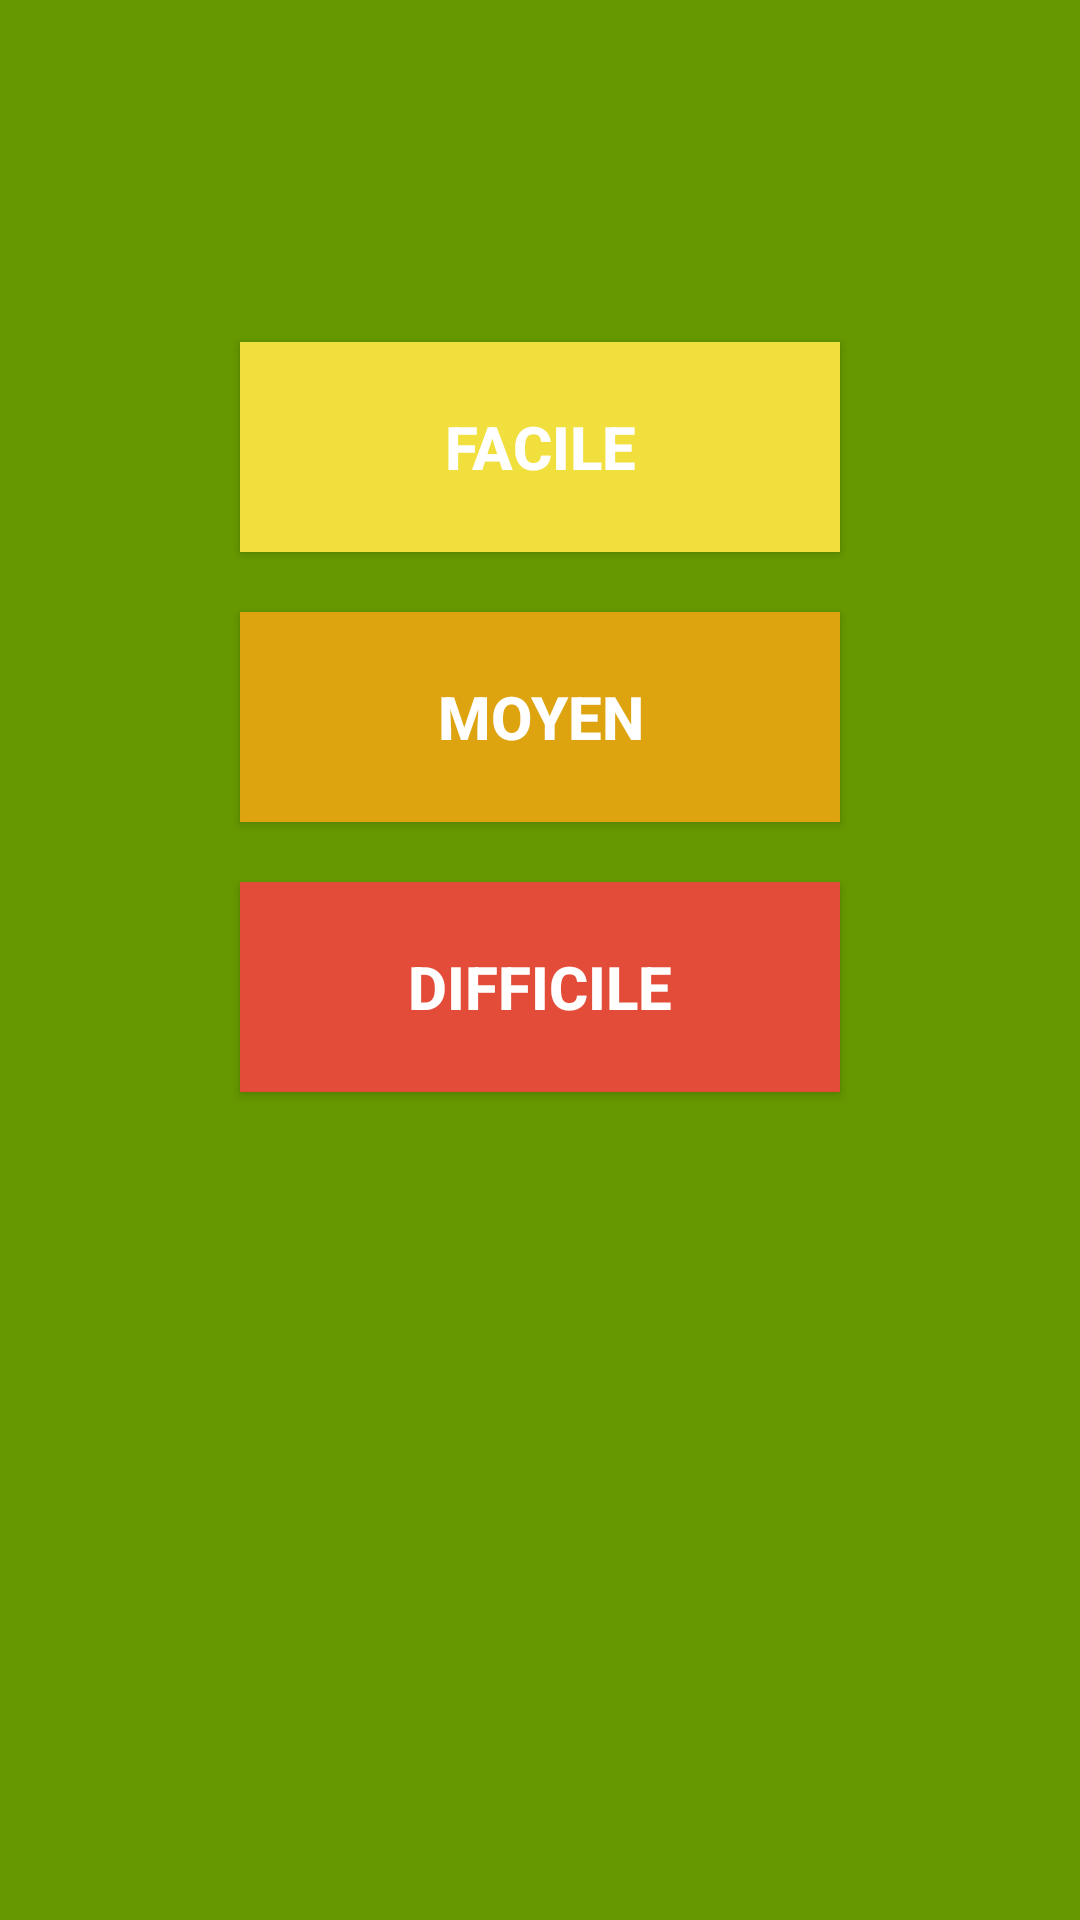

Reconstruct the res/layout file that produces this screen, plus the resources it refers to.
<!-- AndroidManifest.xml: application theme AppTheme -->
<!-- res/layout/activity_main2.xml -->
<?xml version="1.0" encoding="utf-8"?>
<RelativeLayout xmlns:android="http://schemas.android.com/apk/res/android"
    xmlns:tools="http://schemas.android.com/tools"
    android:layout_width="match_parent"
    android:layout_height="match_parent"
    android:paddingBottom="@dimen/activity_vertical_margin"
    android:paddingLeft="@dimen/activity_horizontal_margin"
    android:paddingRight="@dimen/activity_horizontal_margin"
    android:paddingTop="@dimen/activity_vertical_margin"
    tools:context="com.example.fatma.amazing_math2.Main2Activity"
    android:background="@android:color/holo_green_dark">
    <Button
        android:layout_width="200dp"
        android:layout_height="70dp"
        android:text="Facile"
        android:id="@+id/easybutton"
        android:layout_gravity="center_horizontal"
        android:textColor="@android:color/white"
        android:textStyle="bold"
        android:textSize="20dp"
        android:background="#f1df3d"
        android:layout_alignParentTop="true"
        android:layout_centerHorizontal="true"
        android:layout_marginTop="114dp" />

    <Button
        android:layout_width="200dp"
        android:layout_height="70dp"
        android:text="Moyen"
        android:id="@+id/meduimbutton"
        android:layout_gravity="center_horizontal"
        android:textColor="@android:color/white"
        android:textStyle="bold"
        android:textSize="20dp"
        android:background="#dea410"
        android:layout_below="@+id/easybutton"
        android:layout_alignLeft="@+id/easybutton"
        android:layout_alignStart="@+id/easybutton"
        android:layout_marginTop="20dp" />

    <Button
        android:layout_width="200dp"
        android:layout_height="70dp"
        android:text="Difficile"
        android:id="@+id/hardbutton"
        android:layout_gravity="center_horizontal"
        android:textColor="@android:color/white"
        android:textStyle="bold"
        android:typeface="normal"
        android:textSize="20dp"
        android:background="#e34c38"
        android:layout_below="@+id/meduimbutton"
        android:layout_alignLeft="@+id/meduimbutton"
        android:layout_alignStart="@+id/meduimbutton"
        android:layout_marginTop="20dp" />

</RelativeLayout>
<!-- resources referenced by this layout -->
<resources>
  <style name="AppTheme" parent="Theme.AppCompat.Light.DarkActionBar">
          
          <item name="colorPrimary">@color/colorPrimary</item>
          <item name="colorPrimaryDark">@color/colorPrimaryDark</item>
          <item name="colorAccent">@color/colorAccent</item>
      </style>
  <color name="colorPrimary">#3F51B5</color>
  <color name="colorPrimaryDark">#303f9f</color>
  <color name="colorAccent">#FF4081</color>
</resources>
